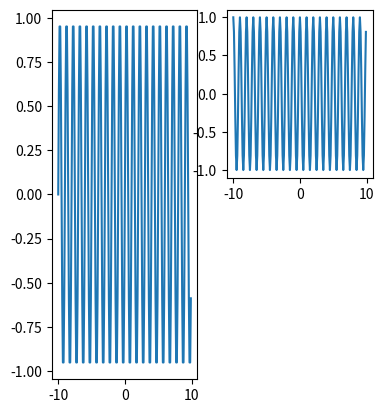

This chart was generated by the following Python code:
import numpy as np
import matplotlib.pyplot as plt
t=np.arange(-10,10,0.1)
x=np.sin(2*np.pi*t)
x1=np.cos(2*np.pi*t)

fig = plt.figure()
ax1 = fig.add_subplot(1,3,1)
ax1.plot(t,x)
ax1=fig.add_subplot(2,3,2)
ax1.plot(t,x1)
plt.show()
